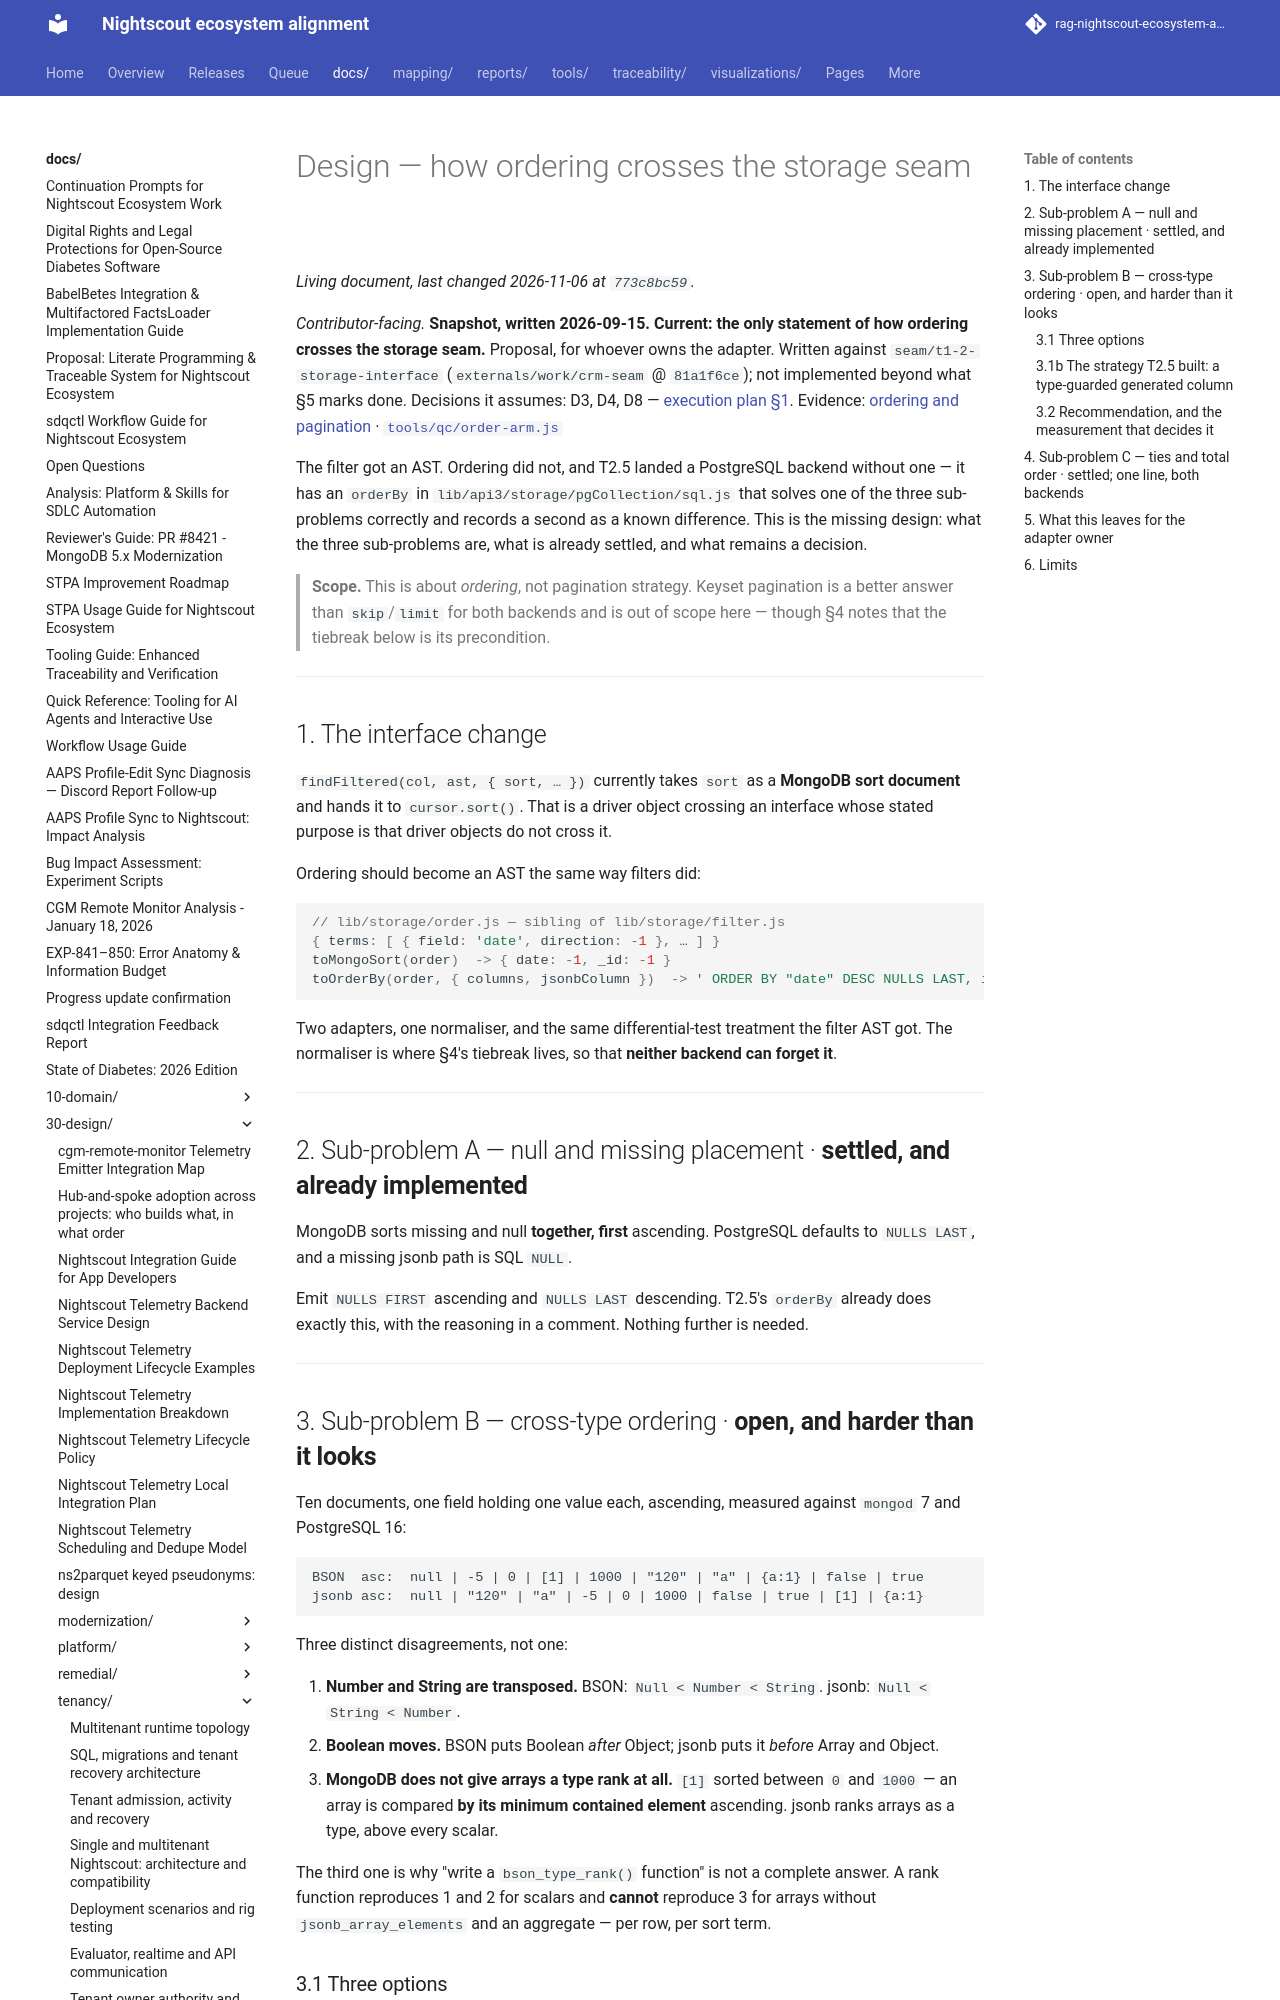

repository: bewest/rag-nightscout-ecosystem-alignment · page: docs/30-design/tenancy/nightscout-seam-ordering-translation.html · generator: mkdocs

# Design — how ordering crosses the storage seam

*Contributor-facing.* **Snapshot, written 2026-09-15. Current: the only statement of how ordering
crosses the storage seam.** Proposal, for whoever owns the adapter. Written against `seam/t1-2-storage-interface`
(`externals/work/crm-seam` @ `81a1f6ce`); not implemented beyond what §5 marks done. Decisions it
assumes: D3, D4, D8 — [execution plan §1](multitenancy-decisions.md#1-decisions).
Evidence: [ordering and pagination](../../60-research/tenancy/seam-ordering-and-pagination-2026-09-14.md) ·
[`tools/qc/order-arm.js`](../../../tools/qc/order-arm.js)

The filter got an AST. Ordering did not, and T2.5 landed a PostgreSQL backend without one — it
has an `orderBy` in `lib/api3/storage/pgCollection/sql.js` that solves one of the three
sub-problems correctly and records a second as a known difference. This is the missing design:
what the three sub-problems are, what is already settled, and what remains a decision.

> **Scope.** This is about *ordering*, not pagination strategy. Keyset pagination is a better
> answer than `skip`/`limit` for both backends and is out of scope here — though §4 notes that
> the tiebreak below is its precondition.

---

## 1. The interface change

`findFiltered(col, ast, { sort, … })` currently takes `sort` as a **MongoDB sort document** and
hands it to `cursor.sort()`. That is a driver object crossing an interface whose stated purpose
is that driver objects do not cross it.

Ordering should become an AST the same way filters did:

```js
// lib/storage/order.js — sibling of lib/storage/filter.js
{ terms: [ { field: 'date', direction: -1 }, … ] }
toMongoSort(order)  -> { date: -1, _id: -1 }
toOrderBy(order, { columns, jsonbColumn })  -> ' ORDER BY "date" DESC NULLS LAST, id DESC'
```

Two adapters, one normaliser, and the same differential-test treatment the filter AST got. The
normaliser is where §4's tiebreak lives, so that **neither backend can forget it**.

---

## 2. Sub-problem A — null and missing placement · **settled, and already implemented**

MongoDB sorts missing and null **together, first** ascending. PostgreSQL defaults to `NULLS
LAST`, and a missing jsonb path is SQL `NULL`.

Emit `NULLS FIRST` ascending and `NULLS LAST` descending. T2.5's `orderBy` already does exactly
this, with the reasoning in a comment. Nothing further is needed.

---

## 3. Sub-problem B — cross-type ordering · **open, and harder than it looks**

Ten documents, one field holding one value each, ascending, measured against `mongod` 7 and
PostgreSQL 16:

```
BSON  asc:  null | -5 | 0 | [1] | 1000 | "120" | "a" | {a:1} | false | true
jsonb asc:  null | "120" | "a" | -5 | 0 | 1000 | false | true | [1] | {a:1}
```

Three distinct disagreements, not one:

1. **Number and String are transposed.** BSON: `Null < Number < String`. jsonb:
   `Null < String < Number`.
2. **Boolean moves.** BSON puts Boolean *after* Object; jsonb puts it *before* Array and Object.
3. **MongoDB does not give arrays a type rank at all.** `[1]` sorted between `0` and `1000` —
   an array is compared **by its minimum contained element** ascending. jsonb ranks arrays as a
   type, above every scalar.

The third one is why "write a `bson_type_rank()` function" is not a complete answer. A rank
function reproduces 1 and 2 for scalars and **cannot** reproduce 3 for arrays without
`jsonb_array_elements` and an aggregate — per row, per sort term.
